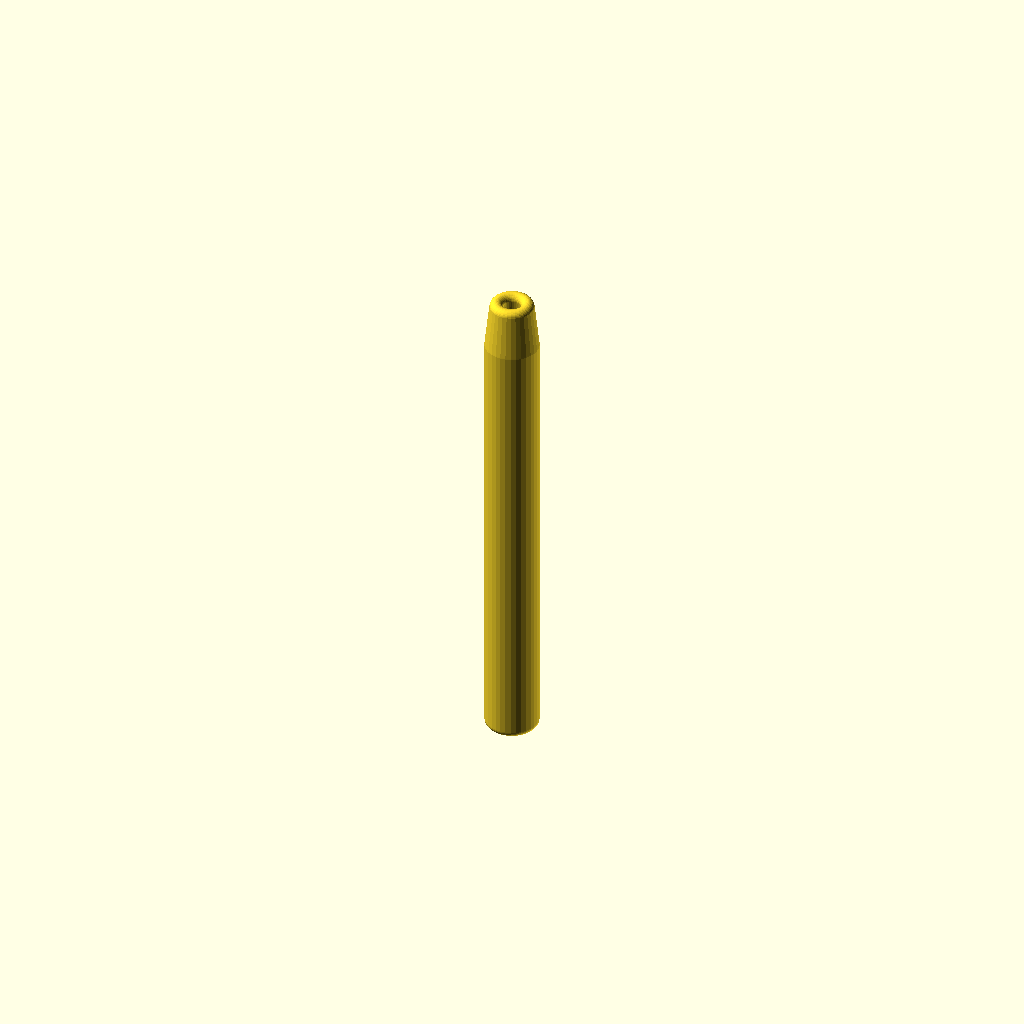
Cell 1: rendered with the file's own defaults.
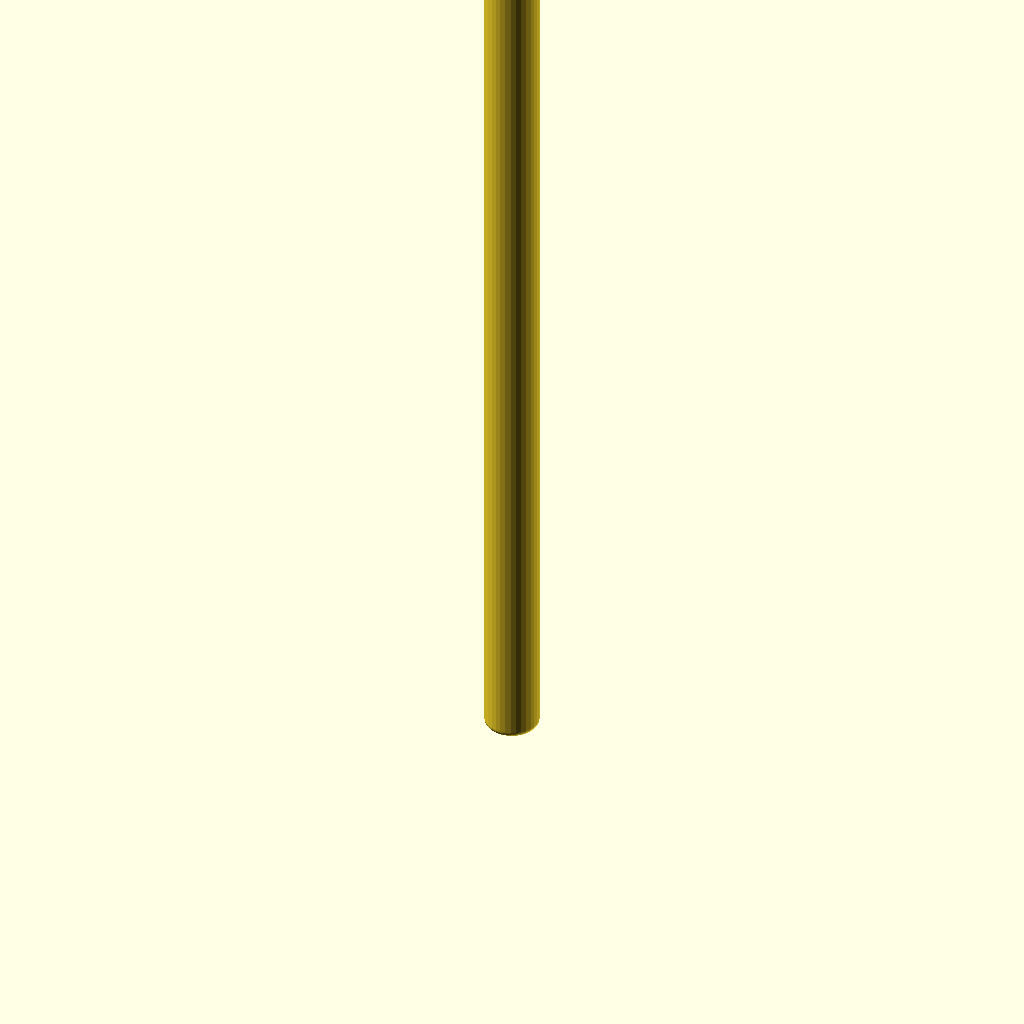
Cell 2 — shaft_len set to 100, the other parameters unchanged.
All cells are drawn from one camera (rotation 55°, 0°, 25°, orthographic, colour scheme Cornfield), so only the parameter changes between them.
The OpenSCAD source (dropper_shaft.scad):
// Dropper Shaft (PLA/PETG print)

$fn = 32;
shaft_len = 50.0;
shaft_outer_rad = 6.1/2;
tip_inner_rad = 2.0/2;
tip_len = 0.0;
curve_len = 5.0; // Transition length between tip and shaft
wall_thick = 1.5;
tip_rad = tip_inner_rad + wall_thick/2;
shaft_rad = shaft_outer_rad - wall_thick/2;

p = [
    [shaft_rad, 0],
    [shaft_rad, shaft_len],
    [tip_rad, shaft_len+curve_len],
    [tip_rad, shaft_len+curve_len+tip_len]
];

module line(points) {
    for (i = [0 : len(p)-2]) {
        translate(p[i])
        hull() {
            circle(d=wall_thick);
            translate([p[i+1][0]-p[i][0], p[i+1][1]-p[i][1]])
            circle(d=wall_thick);
        }
    }
    
}

module shaft2D() {
    line(p);
}

module shaft3D() {
    rotate_extrude()
    shaft2D();
}

shaft3D();
Customizer parameters (derived from the source; name, type, default, range or options):
shaft_len: number, default 50
tip_len: number, default 0
curve_len: number, default 5
wall_thick: number, default 1.5
